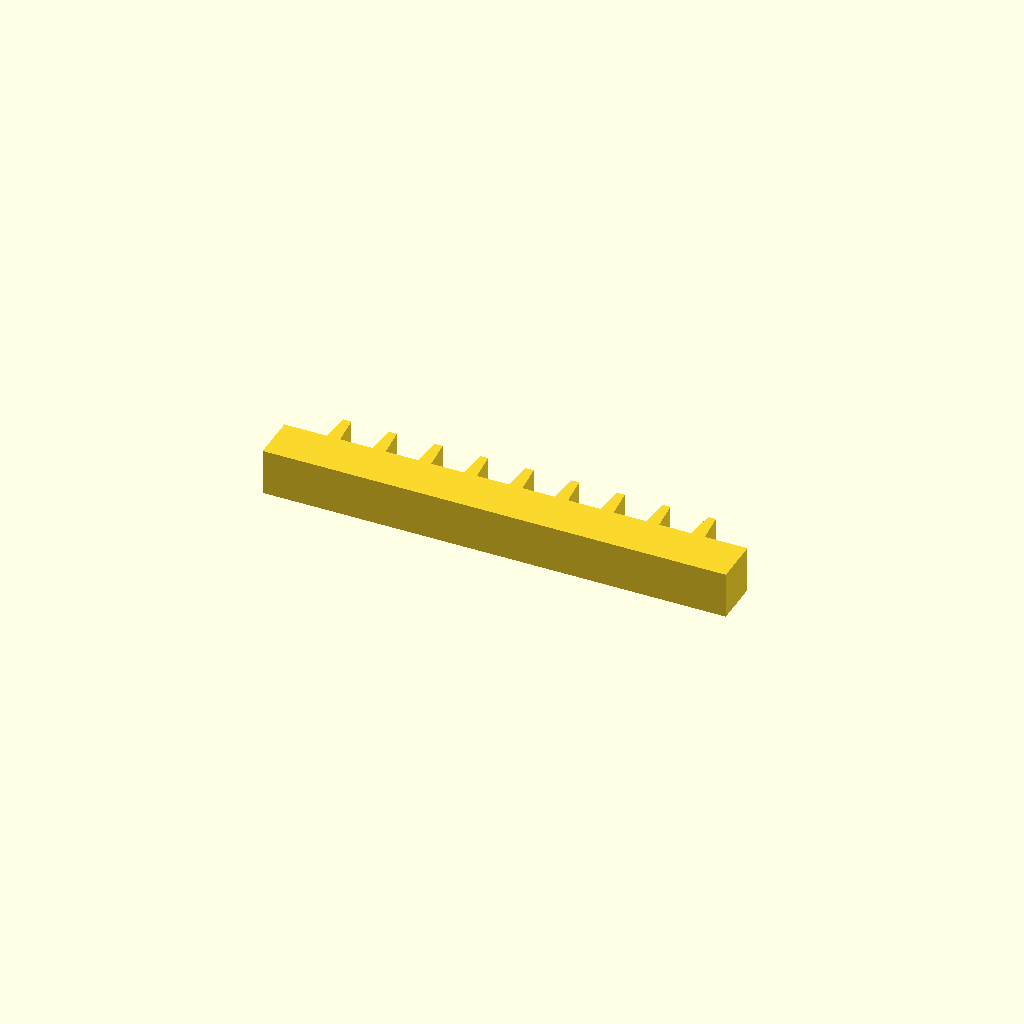
Cell 1: rendered with the file's own defaults.
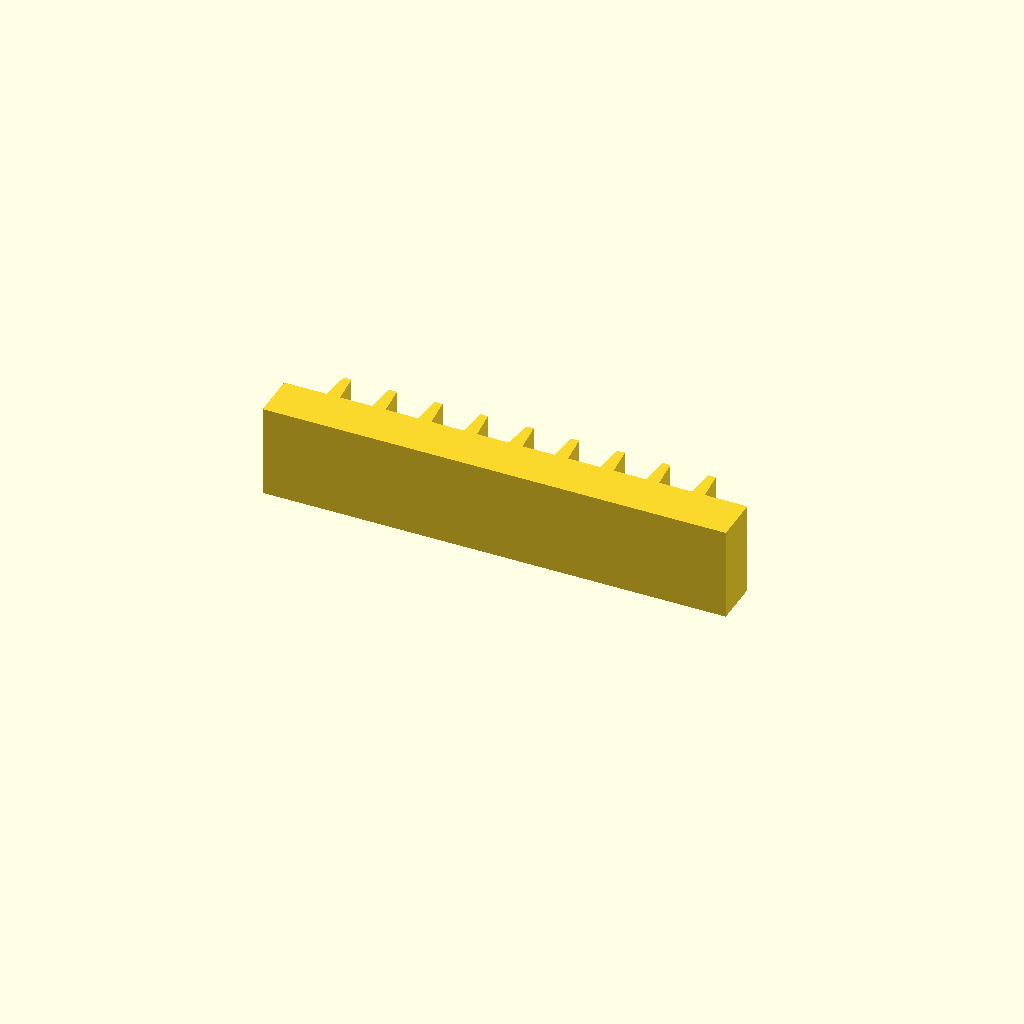
Cell 2: profile_height = 28 (everything else at default).
All cells are drawn from one camera (rotation 55°, 0°, 25°, orthographic, colour scheme Cornfield), so only the parameter changes between them.
The OpenSCAD source (optional_data/data/sketch1/rackbars/part_0001.scad):
$fn = 32;

// ----------------------------------------------------------------------
// Gear rack: 9 teeth on a 140 mm bar, pitch 13.78 mm
// ----------------------------------------------------------------------

// --- parameters (mm) ---
profile_height = 14;      // extrusion height
profile_points = 40;      // points of the closed outline

profile = [[0, 0], [140, 0], [140, 14], [127.111, 14], [126.311, 23], [123.911, 23], [123.111, 14], [113.333, 14], [112.533, 23], [110.133, 23], [109.333, 14], [99.556, 14], [98.756, 23], [96.356, 23], [95.556, 14], [85.778, 14], [84.978, 23], [82.578, 23], [81.778, 14], [72, 14], [71.2, 23], [68.8, 23], [68, 14], [58.222, 14], [57.422, 23], [55.022, 23], [54.222, 14], [44.444, 14], [43.644, 23], [41.244, 23], [40.444, 14], [30.667, 14], [29.867, 23], [27.467, 23], [26.667, 14], [16.889, 14], [16.089, 23], [13.689, 23], [12.889, 14], [0, 14]];  // single closed polygon, 40 points, counter clockwise

// --- the one profile operation ---
linear_extrude(height = profile_height) polygon(points = profile);
Customizer parameters (derived from the source; name, type, default, range or options):
profile_height: number, default 14
profile_points: number, default 40
